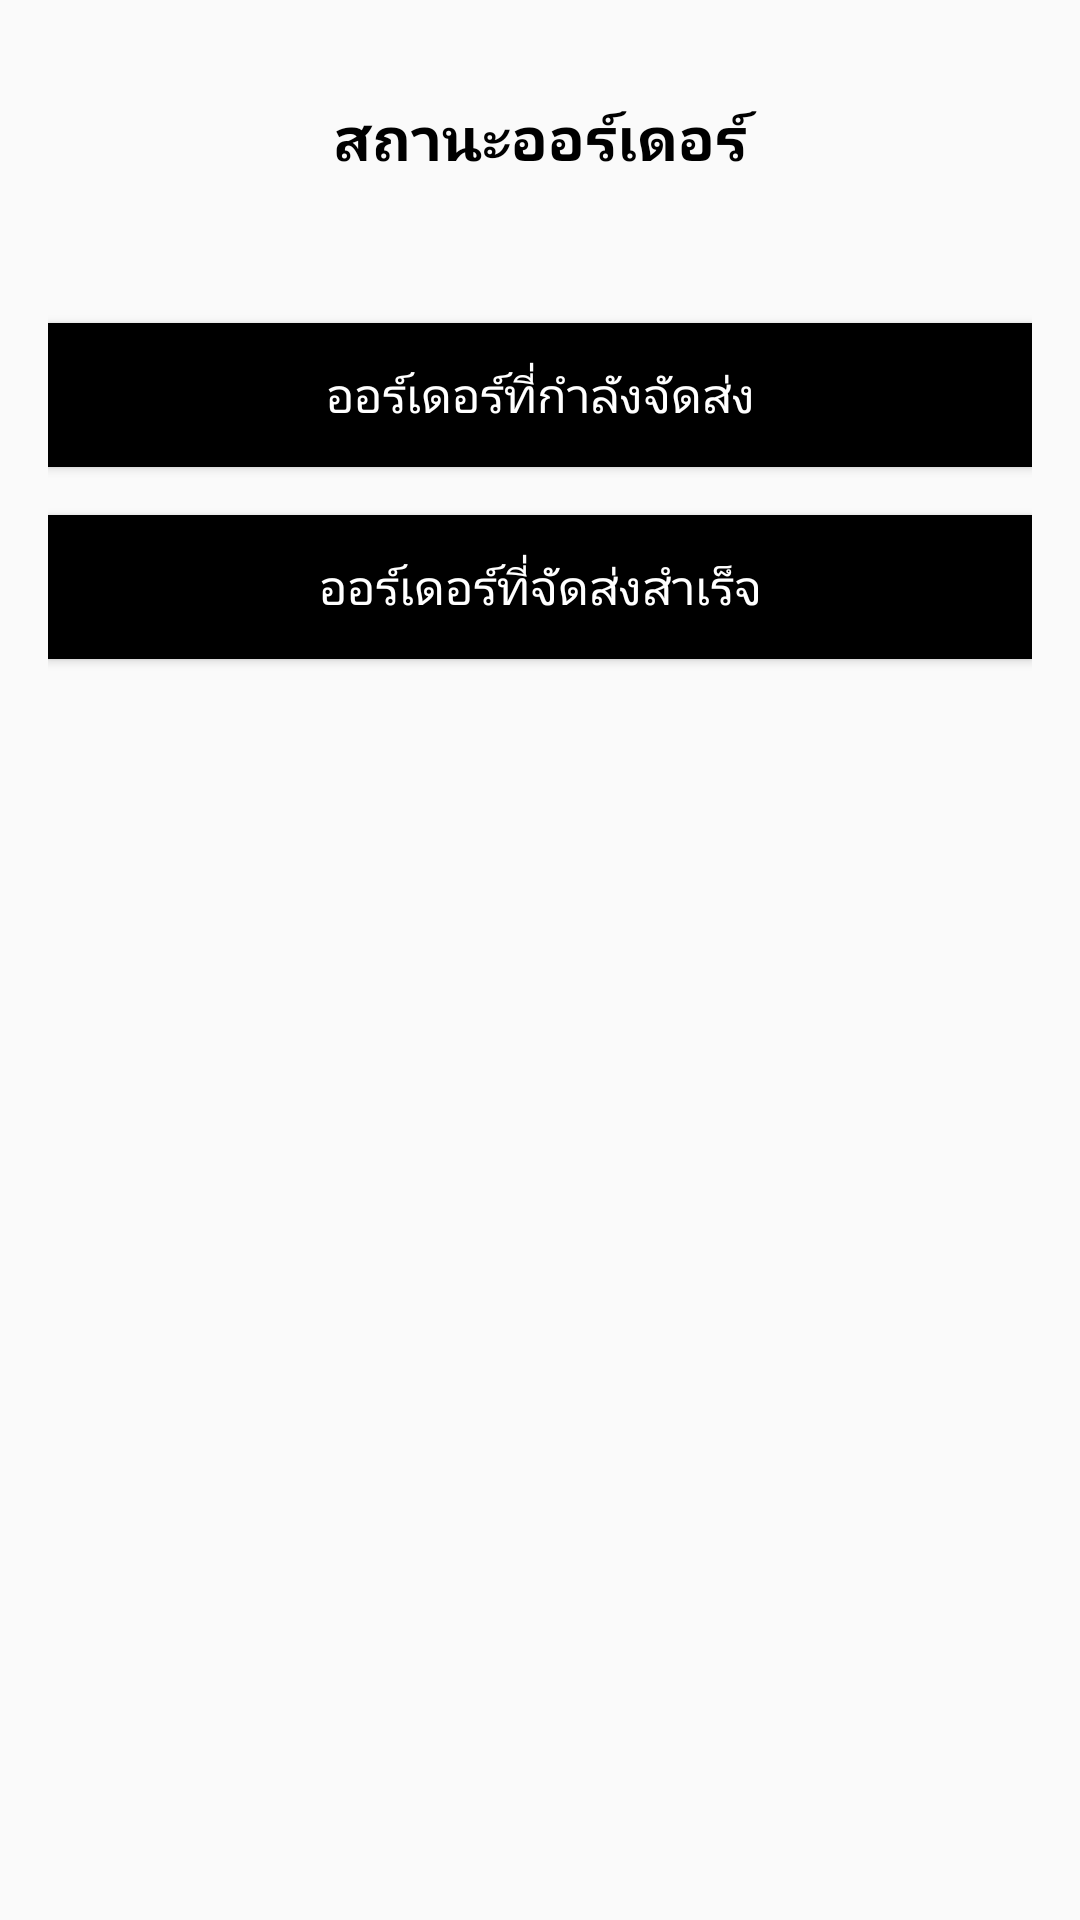

Reconstruct the res/layout file that produces this screen, plus the resources it refers to.
<!-- AndroidManifest.xml: application theme Theme.Unicode -->
<!-- res/layout/activity_admin_select_transport_mange.xml -->
<?xml version="1.0" encoding="utf-8"?>
<RelativeLayout
    xmlns:android="http://schemas.android.com/apk/res/android"
    xmlns:tools="http://schemas.android.com/tools"
    xmlns:app="http://schemas.android.com/apk/res-auto"
    android:layout_width="match_parent"
    android:layout_height="match_parent"
    android:padding="16dp"
    tools:context=".AdminSelectTransportMange">
  <TextView
      android:id="@+id/h1"
      android:layout_width="match_parent"
      android:layout_height="wrap_content"
      android:text="สถานะออร์เดอร์"
      android:textSize="20sp"
      android:textStyle="bold"
      android:paddingTop="16dp"
      android:paddingBottom="16dp"
      android:gravity="center"
      android:textColor="@color/black"
      />
  <androidx.appcompat.widget.AppCompatButton
      android:id="@+id/btnUnsuccessful"
      android:layout_below="@id/h1"
      android:layout_width="match_parent"
      android:layout_height="wrap_content"
      android:text="ออร์เดอร์ที่กำลังจัดส่ง"
      android:textColor="@color/white"
      android:background="@color/black"
      android:paddingTop="8dp"
      android:paddingBottom="8dp"
      android:textSize="16sp"
      android:layout_marginTop="32dp"/>
  <androidx.appcompat.widget.AppCompatButton
      android:id="@+id/btnSuccessful"
      android:layout_below="@id/btnUnsuccessful"
      android:layout_width="match_parent"
      android:layout_height="wrap_content"
      android:textColor="@color/white"
      android:background="@color/black"
      android:text="ออร์เดอร์ที่จัดส่งสำเร็จ"
      android:paddingTop="8dp"
      android:paddingBottom="8dp"
      android:textSize="16sp"
      android:layout_marginTop="16dp"/>
  </RelativeLayout>
<!-- resources referenced by this layout -->
<resources>
  <style name="Theme.Unicode" parent="Theme.MaterialComponents.DayNight.Bridge">
          
  
          <item name="colorPrimary">@color/white</item>
          <item name="colorPrimaryVariant">@color/purple_700</item>
          <item name="colorOnPrimary">@color/black</item>
          
          <item name="colorSecondary">@color/teal_200</item>
          <item name="colorSecondaryVariant">@color/teal_700</item>
          <item name="colorOnSecondary">@color/black</item>
          
          <item name="android:statusBarColor">?attr/colorPrimaryVariant</item>
  
          
      </style>
  <!-- not gathered from this repository: default colours our renderer supplied (Android Studio template values) -->
  <color name="purple_700">#FF3700B3</color>
  <color name="teal_200">#FF03DAC5</color>
  <color name="teal_700">#FF018786</color>
  <color name="black">#FF000000</color>
  <color name="white">#FFFFFFFF</color>
</resources>
